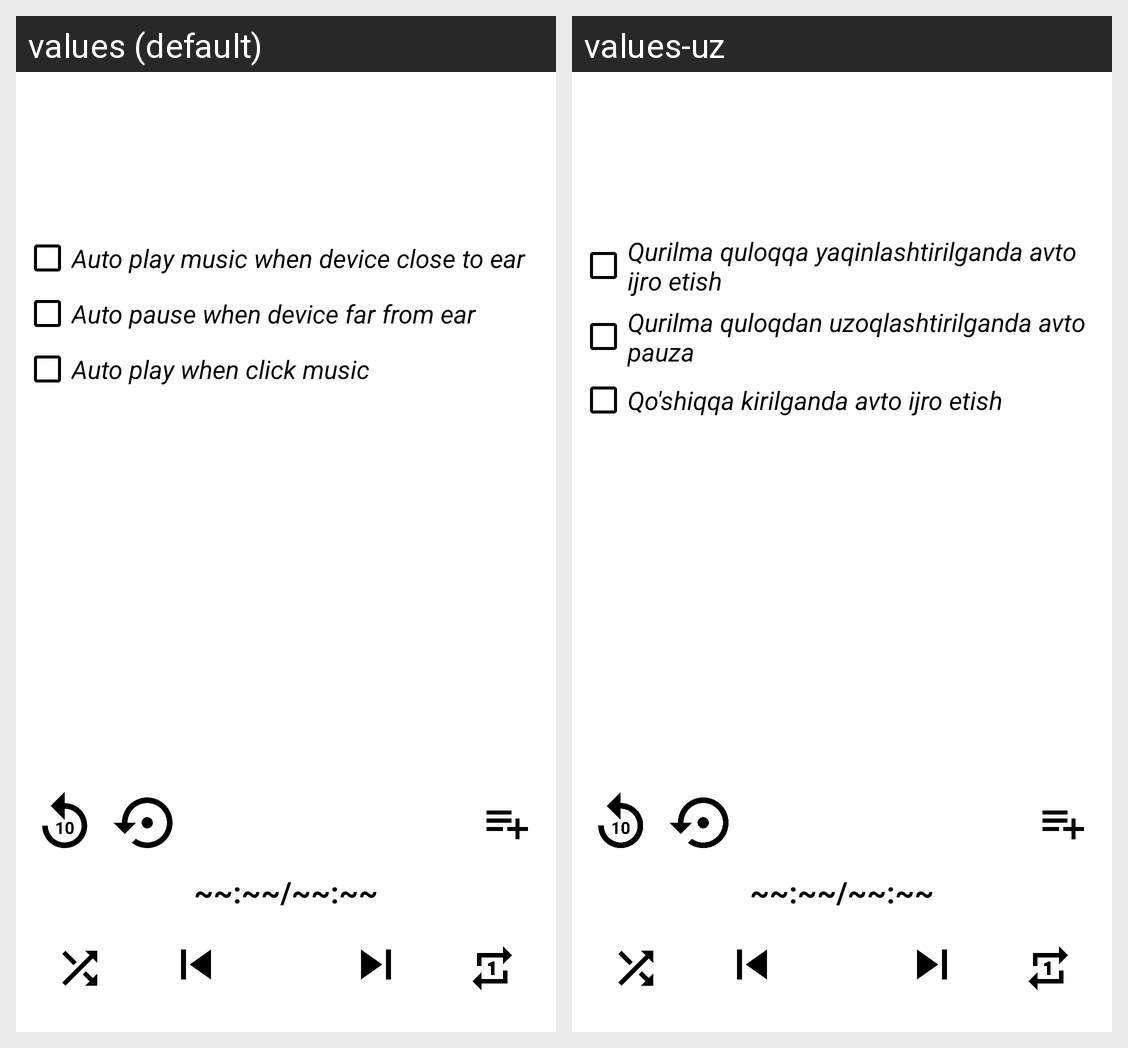

The Android screen above is rendered under two locales of the same app. Produce the string resources it draws, with the default and per-locale values.
Android screen res/layout/activity_player.xml rendered under 2 locales, left to right: values (default), values-uz. Device: Nexus 5 (rendered at 1080×1920; each locale shown at half size, 540×960, under a caption strip naming it); theme Theme.OtherApps.
Strings drawn on this screen, with the default value and each locale's value (text and hints the layout hard-codes, and strings that could not be matched under every locale, appear in the picture but are not listed):

autoPlayWhenCloseToEar
  values: Auto play music when device close to ear
  values-uz: Qurilma quloqqa yaqinlashtirilganda avto ijro etish

autoPauseWhenFarFromEar
  values: Auto pause when device far from ear
  values-uz: Qurilma quloqdan uzoqlashtirilganda avto pauza

autoPlayWhenClickMusic
  values: Auto play when click music
  values-uz: Qo'shiqqa kirilganda avto ijro etish
